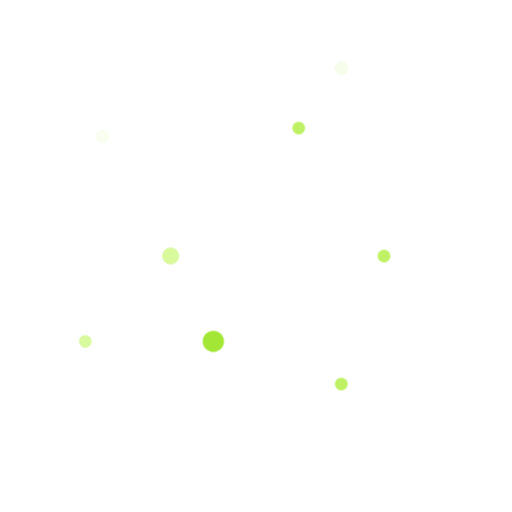
t = 0.00 s
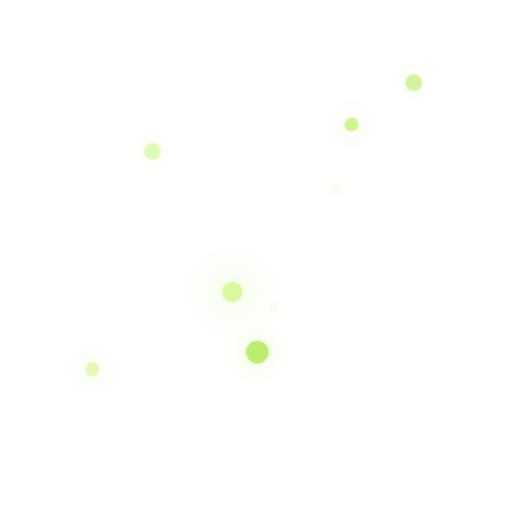
t = 2.00 s
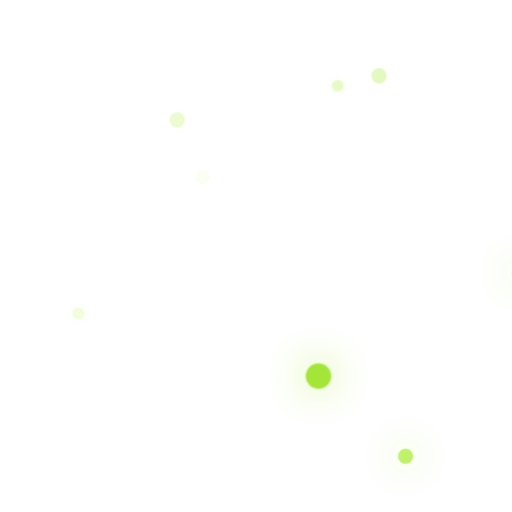
t = 3.25 s
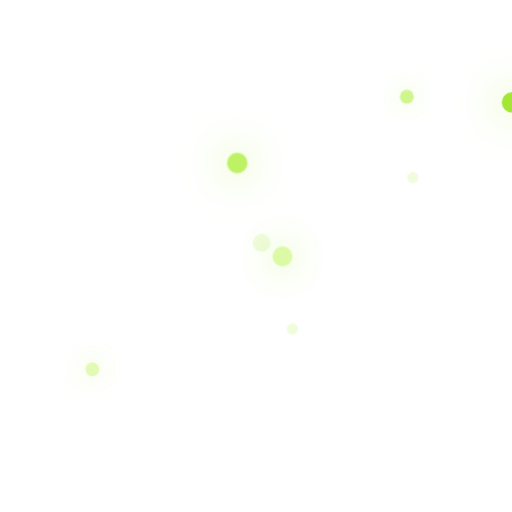
t = 4.50 s
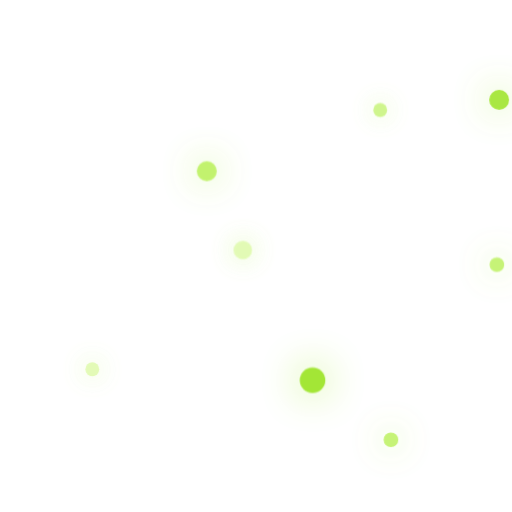
t = 7.00 s
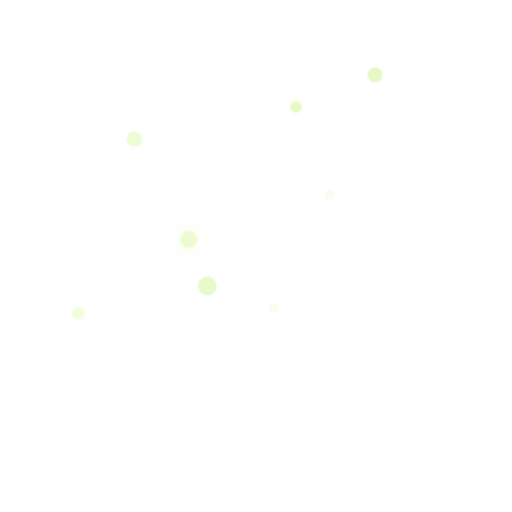
t = 8.25 s

The animated SVG that drew these frames (rendered in a browser with its animation timeline set to each time). Animation: 2 CSS @keyframes rules; frames cover the first 8.25 s, repeats indefinitely.

<svg xmlns="http://www.w3.org/2000/svg" viewBox="0 0 120 120" width="100%" height="100%">
<defs>
<style>
      @keyframes swarmDrift {
        0%, 100% { transform: translate(0, 0); }
        50% { transform: translate(20px, -10px); }
      }
      @keyframes blink {
        0%, 100% { opacity: 0.1; transform: scale(0.8); }
        50% { opacity: 1; transform: scale(1.2); filter: drop-shadow(0 0 4px #bef264); }
      }
      .swarm { animation: swarmDrift 10s ease-in-out infinite; }
      .f1 { animation: blink 3s infinite; }
      .f2 { animation: blink 2.5s infinite; animation-delay: 0.5s; }
      .f3 { animation: blink 4s infinite; animation-delay: 1.2s; }
      .f4 { animation: blink 3.2s infinite; animation-delay: 2s; }
      .f5 { animation: blink 2.8s infinite; animation-delay: 0.8s; }
    </style>
</defs>

<g class="swarm">
  <!-- Firefly 1 -->
  <circle class="f1" cx="30" cy="40" r="2" fill="#bef264"></circle>
  <!-- Firefly 2 -->
  <circle class="f2" cx="70" cy="30" r="1.5" fill="#bef264"></circle>
  <!-- Firefly 3 -->
  <circle class="f3" cx="50" cy="80" r="2.5" fill="#a3e635"></circle>
  <!-- Firefly 4 -->
  <circle class="f4" cx="90" cy="60" r="1.5" fill="#bef264"></circle>
  <!-- Firefly 5 -->
  <circle class="f5" cx="40" cy="60" r="2" fill="#d9f99d"></circle>
</g>

<!-- Independent Fireflies -->
<circle class="f2" cx="20" cy="80" r="1.5" fill="#d9f99d"></circle>
<circle class="f1" cx="100" cy="20" r="2" fill="#a3e635"></circle>
<circle class="f4" cx="80" cy="90" r="1.5" fill="#bef264"></circle>

</svg>
